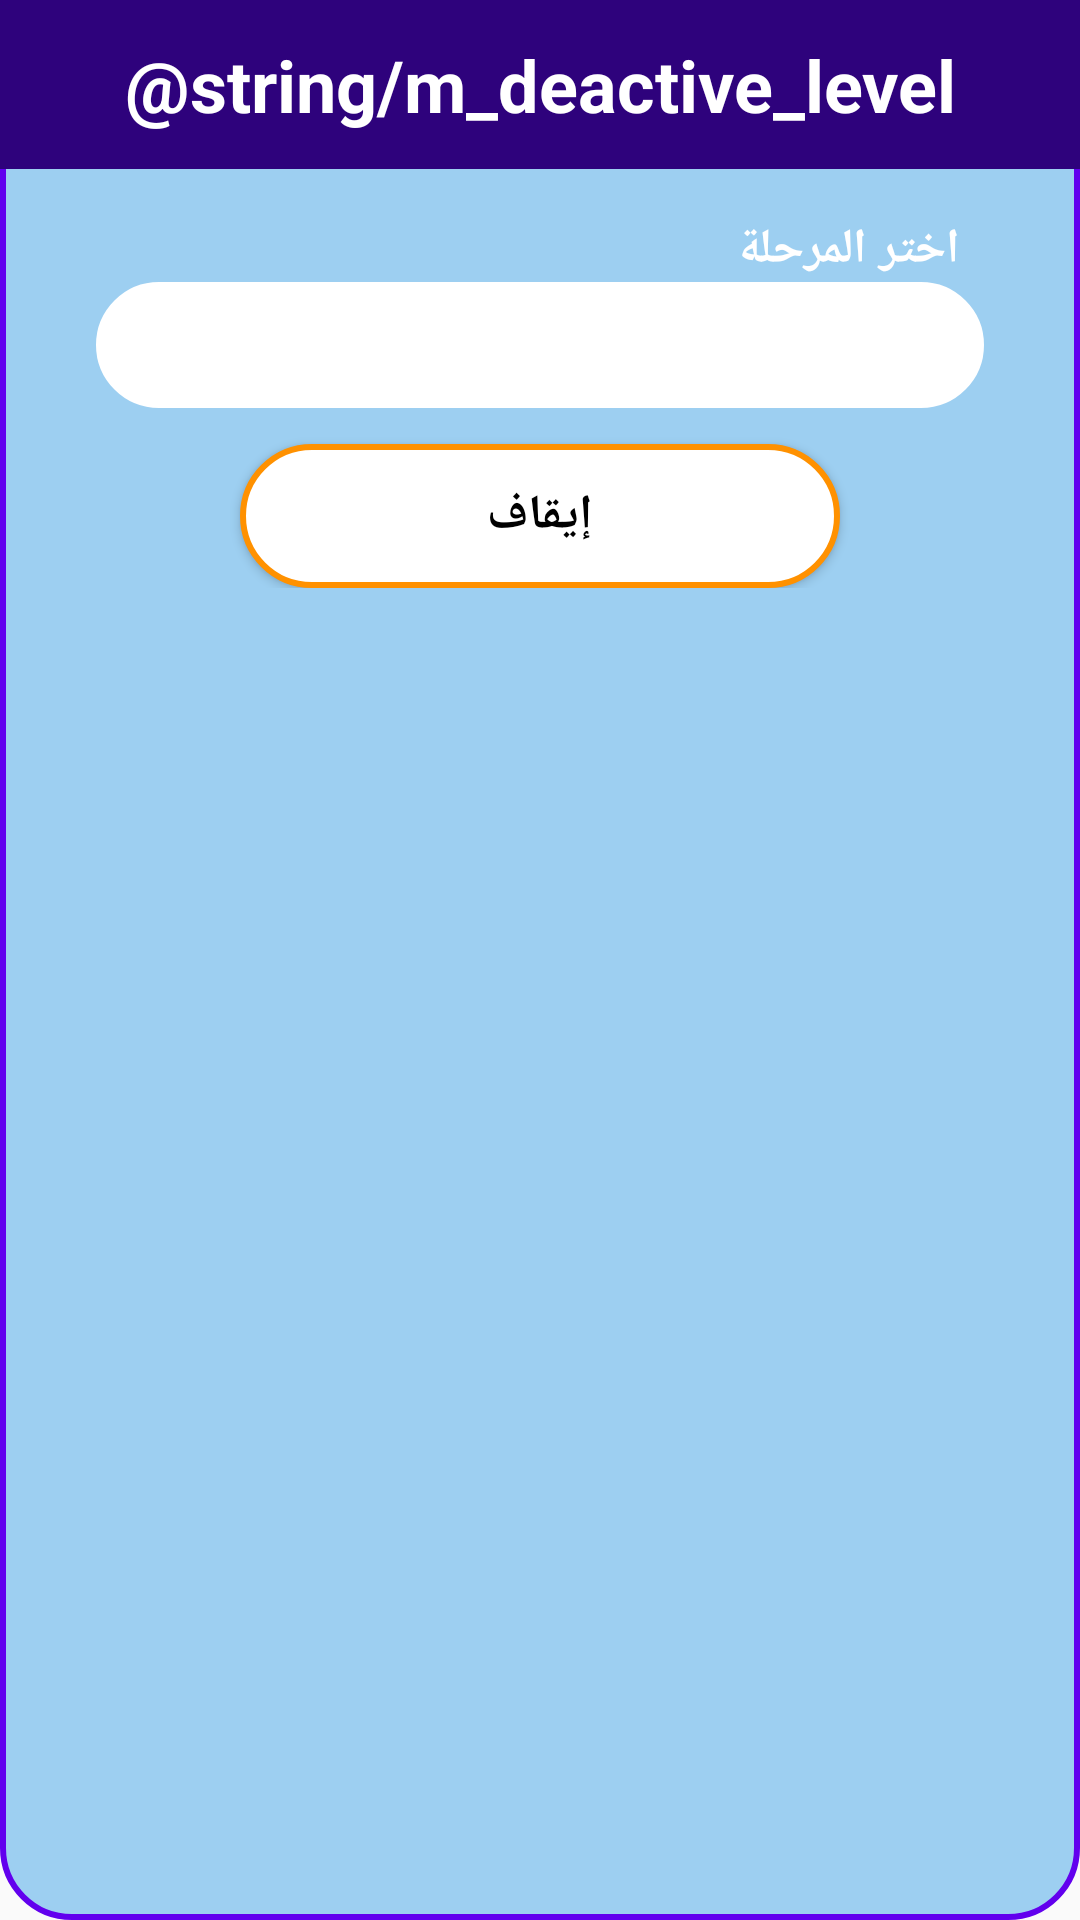

Android layout source for this screen:
<!-- AndroidManifest.xml: application theme AppTheme -->
<!-- res/layout/activity_deactivate_level.xml -->
<?xml version="1.0" encoding="utf-8"?>
<RelativeLayout xmlns:android="http://schemas.android.com/apk/res/android"
    xmlns:app="http://schemas.android.com/apk/res-auto"
    xmlns:tools="http://schemas.android.com/tools"
    android:layout_width="match_parent"
    android:layout_height="match_parent"
    android:background="@drawable/rect_dialog_box"
    tools:context=".activites.AddStudentActivity">

    <TextView
        android:id="@+id/d_title"
        android:layout_width="match_parent"
        android:layout_height="wrap_content"
        android:padding="12dp"
        android:gravity="center"
        android:text="@string/m_deactive_level"
        android:textSize="24sp"
        android:background="@color/primaryColor"
        android:textColor="@color/white"
        android:textStyle="bold"/>

    <ProgressBar
        android:id="@+id/progressBar"
        android:layout_width="wrap_content"
        android:layout_height="wrap_content"
        android:layout_alignParentTop="true"
        android:layout_marginTop="4dp"
        android:layout_marginStart="4dp"
        android:layout_alignParentStart="true"
        android:layout_gravity="center_horizontal|top"
        android:indeterminate="true"
        android:indeterminateDrawable="@drawable/progress_bar_black"
        android:visibility="gone" />

    <LinearLayout
        android:layout_width="match_parent"
        android:layout_height="wrap_content"
        android:padding="16dp"
        android:layout_below="@id/d_title"
        android:orientation="vertical">

        <TextView
            android:layout_width="match_parent"
            android:layout_height="wrap_content"
            android:layout_marginLeft="24dp"
            android:layout_marginRight="24dp"
            android:text="@string/choose_level"
            android:layout_gravity="center_horizontal"
            android:textSize="16sp"
            android:textColor="@color/white"
            android:textStyle="bold"/>

        <Spinner
            android:id="@+id/sp_levels"
            android:layout_width="match_parent"
            android:layout_height="42dp"
            android:layout_marginLeft="16dp"
            android:layout_marginRight="16dp"
            android:background="@drawable/rect_white_box"/>

        <Button
            android:id="@+id/btn_add"
            android:layout_width="200dp"
            android:layout_height="wrap_content"
            android:layout_marginTop="12dp"
            android:background="@drawable/btn_white_selector"
            android:paddingLeft="24dp"
            android:paddingRight="24dp"
            android:paddingTop="4dp"
            android:paddingBottom="4dp"
            android:layout_gravity="center_horizontal"
            android:text="@string/deactive"
            android:textColor="@color/black"
            android:textSize="16sp"
            android:textStyle="bold" />

    </LinearLayout>

</RelativeLayout>
<!-- resources referenced by this layout -->
<resources>
  <color name="black">#000000</color>
  <color name="primaryColor">#2E027C</color>
  <color name="white">#ffffff</color>
  <!-- drawable btn_white_selector (drawable) -->
  <?xml version="1.0" encoding="utf-8"?>
  <selector xmlns:android="http://schemas.android.com/apk/res/android">
      <item  android:state_selected="true">
          <shape android:shape="rectangle">
  
              <solid android:color="#aaffffff" />
  
              <corners android:radius="23dp"/>
  
              <size android:height="40dp" android:width="40dp"/>
              <stroke android:color="@color/white" android:width="1dp"/>
  
          </shape>
  
      </item>
  
      <item  android:state_pressed="true">
          <shape android:shape="rectangle">
  
              <solid android:color="#aaffffff" />
  
              <corners android:radius="23dp"/>
  
              <size android:height="40dp" android:width="40dp"/>
  
              <stroke android:color="@color/white" android:width="1dp"/>
  
          </shape>
  
      </item>
  
      <item  android:state_focused="true">
          <shape android:shape="rectangle">
  
              <solid android:color="#aaffffff" />
  
              <size android:height="40dp" android:width="40dp"/>
  
              <stroke android:color="@color/white" android:width="1dp"/>
  
              <corners android:radius="23dp"/>
  
          </shape>
  
      </item>
  
      <item
          android:state_selected="false" >
  
          <shape android:shape="rectangle">
  
              <corners android:radius="23dp"/>
  
              <solid android:color="@color/white" />
  
              <size android:height="40dp" android:width="40dp"/>
  
              <stroke android:color="@color/secondaryColor" android:width="2dp"/>
  
          </shape>
  
      </item>
  </selector>
  <!-- drawable progress_bar_black (drawable) -->
  <?xml version="1.0" encoding="utf-8"?>
  <rotate xmlns:android="http://schemas.android.com/apk/res/android"
      android:fromDegrees="0"
      android:pivotX="50%"
      android:pivotY="50%"
      android:toDegrees="1080">
  
      <shape
          android:shape="ring"
          android:innerRadius="10dp"
          android:thickness="4dp"
          android:useLevel="false" >
  
          <size
              android:height="14dp"
              android:width="14dp" />
  
          <gradient
              android:angle="0"
              android:endColor="@color/black"
              android:centerColor="#90000000"
              android:startColor="#00000000"
              android:type="sweep"
              android:useLevel="false" />
  
      </shape>
  
  </rotate>
  <!-- drawable rect_dialog_box (drawable) -->
  <?xml version="1.0" encoding="utf-8"?>
  <shape xmlns:android="http://schemas.android.com/apk/res/android" >
      <stroke
          android:width="2dp"
          android:color="@color/colorPrimary" />
      <solid android:color="#ee97CCF0" />
      <corners android:radius="23dp" />
  </shape>
  <!-- drawable rect_white_box (drawable) -->
  <?xml version="1.0" encoding="utf-8"?>
  <shape xmlns:android="http://schemas.android.com/apk/res/android" >
      <stroke
          android:width="2dp"
          android:color="@color/white" />
      <solid android:color="@color/white" />
      <corners android:radius="23dp" />
  </shape>
  <string name="choose_level">اختر المرحلة</string>
  <string name="deactive">إيقاف</string>
  <style name="AppTheme" parent="Theme.AppCompat.DayNight.DarkActionBar">
          
          <item name="colorPrimary">@color/primaryColor</item>
          <item name="colorPrimaryDark">@color/primaryColor</item>
          <item name="colorAccent">@color/secondaryColor</item>
      </style>
  <color name="secondaryColor">#ff9100</color>
  <!-- not gathered from this repository: default colours our renderer supplied (Android Studio template values) -->
  <color name="colorPrimary">#FF6200EE</color>
</resources>
